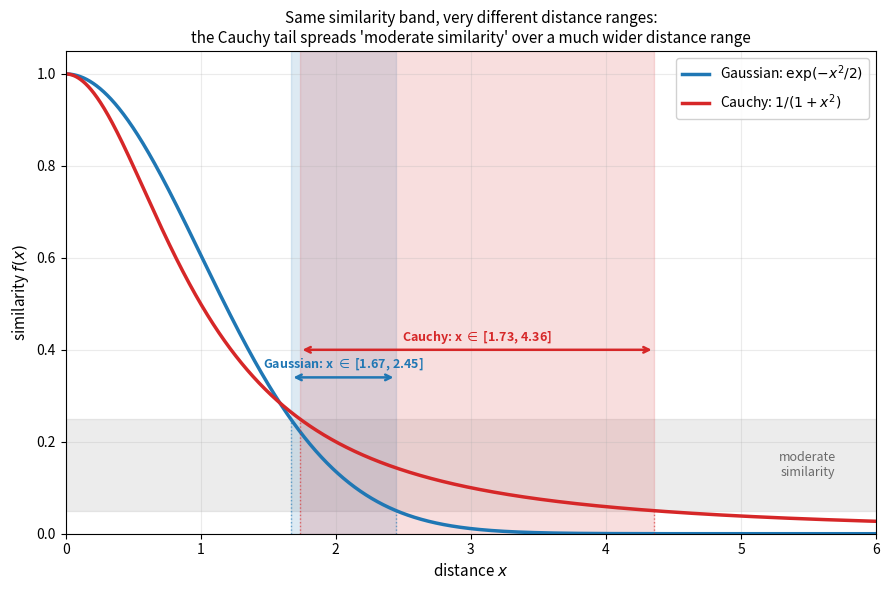

This chart was generated by the following Python code: (Note: this script raises an exception after producing the figure.)
"""
Compare Gaussian and Cauchy kernels, highlighting how a fixed band of
"moderate similarity" on the y-axis corresponds to very different distance
ranges on the x-axis -- the mechanism behind the t-SNE crowding problem.
"""
import numpy as np
import matplotlib.pyplot as plt

# Both kernels normalized to peak at 1, for direct illustrative comparison.
# Gaussian: exp(-x^2 / (2*sigma^2)), sigma=1 -> exp(-x^2/2)
# Cauchy:   1 / (1 + x^2)
x = np.linspace(0, 6, 2000)
gaussian = np.exp(-x**2 / 2)
cauchy = 1.0 / (1.0 + x**2)

# Define the "moderate similarity" band on the y-axis.
y_low, y_high = 0.05, 0.25

# For each kernel, find the x-range where the curve falls within the band.
# Since both kernels are monotonically decreasing, invert analytically:
#   Gaussian: y = exp(-x^2/2)      -> x = sqrt(-2 ln y)
#   Cauchy:   y = 1/(1+x^2)        -> x = sqrt(1/y - 1)
def gaussian_inv(y):
    return np.sqrt(-2 * np.log(y))

def cauchy_inv(y):
    return np.sqrt(1 / y - 1)

x_gauss_low, x_gauss_high = gaussian_inv(y_high), gaussian_inv(y_low)
x_cauchy_low, x_cauchy_high = cauchy_inv(y_high), cauchy_inv(y_low)

fig, ax = plt.subplots(figsize=(9, 6))

# Plot the two kernels.
ax.plot(x, gaussian, color="#1f77b4", linewidth=2.5, label="Gaussian: $\\exp(-x^2/2)$")
ax.plot(x, cauchy, color="#d62728", linewidth=2.5, label="Cauchy: $1/(1+x^2)$")

# Shade the "moderate similarity" band on the y-axis.
ax.axhspan(y_low, y_high, color="gray", alpha=0.15, zorder=0)
ax.text(5.7, (y_low + y_high) / 2, "moderate\nsimilarity", fontsize=9,
        color="dimgray", va="center", ha="right", style="italic")

# Highlight the corresponding x-range for each kernel with a shaded vertical span.
ax.axvspan(x_gauss_low, x_gauss_high, color="#1f77b4", alpha=0.15, zorder=0)
ax.axvspan(x_cauchy_low, x_cauchy_high, color="#d62728", alpha=0.15, zorder=0)

# Annotate the two distance ranges with arrows.
def annotate_range(x_low, x_high, y_pos, color, label):
    ax.annotate(
        "", xy=(x_high, y_pos), xytext=(x_low, y_pos),
        arrowprops=dict(arrowstyle="<->", color=color, lw=1.8),
    )
    ax.text((x_low + x_high) / 2, y_pos + 0.02, label, color=color,
            fontsize=9, ha="center", fontweight="bold")

annotate_range(x_gauss_low, x_gauss_high, 0.34, "#1f77b4",
                f"Gaussian: x $\\in$ [{x_gauss_low:.2f}, {x_gauss_high:.2f}]")
annotate_range(x_cauchy_low, x_cauchy_high, 0.40, "#d62728",
                f"Cauchy: x $\\in$ [{x_cauchy_low:.2f}, {x_cauchy_high:.2f}]")

# Dotted guide lines from the band edges down to the x-axis, for each kernel.
for x_val, y_val, color in [
    (x_gauss_low, y_high, "#1f77b4"), (x_gauss_high, y_low, "#1f77b4"),
    (x_cauchy_low, y_high, "#d62728"), (x_cauchy_high, y_low, "#d62728"),
]:
    ax.plot([x_val, x_val], [0, y_val], color=color, linestyle=":", linewidth=1, alpha=0.6)

ax.set_xlim(0, 6)
ax.set_ylim(0, 1.05)
ax.set_xlabel("distance $x$", fontsize=11)
ax.set_ylabel("similarity $f(x)$", fontsize=11)
ax.set_title(
    "Same similarity band, very different distance ranges:\n"
    "the Cauchy tail spreads 'moderate similarity' over a much wider distance range",
    fontsize=11,
)
ax.legend(loc="upper right", fontsize=10, framealpha=0.9)
ax.grid(alpha=0.25)

fig.tight_layout()
fig.savefig("/mnt/user-data/outputs/gaussian_vs_cauchy_kernel.png", dpi=200)
print("Gaussian range width:", x_gauss_high - x_gauss_low)
print("Cauchy range width:", x_cauchy_high - x_cauchy_low)
